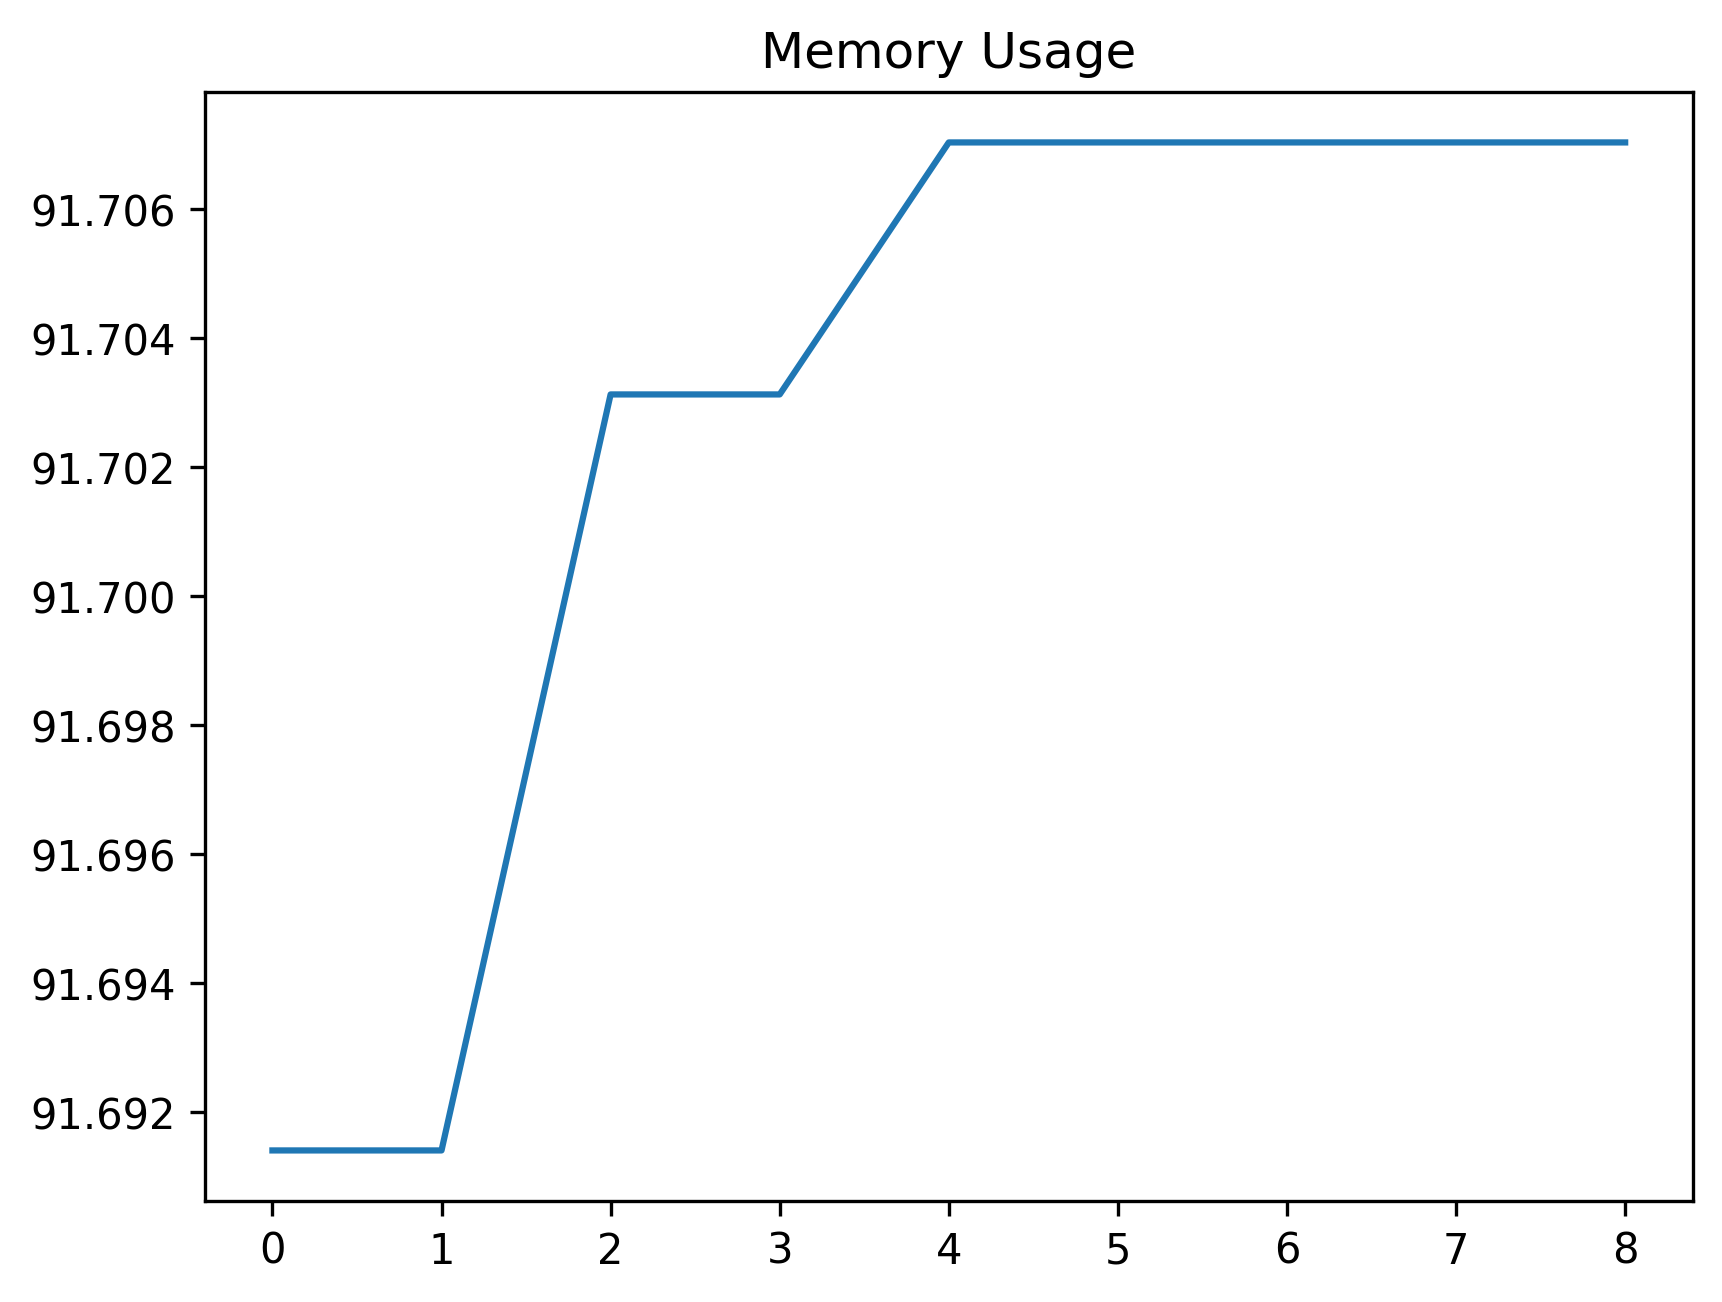

The data file committed next to this chart (first rows):
date_time, name, memory
2024-01-29 12:59:15.474541, start, 91.69
2024-01-29 12:59:15.478552, set_uuid_variables, 91.69
2024-01-29 12:59:30.482045, create_work_order_process, 91.7
2024-01-29 12:59:31.489800, wait_for_work_order_to_be_created, 91.7
2024-01-29 12:59:36.614945, filter_work_order_record, 91.71
2024-01-29 12:59:36.949554, select_first_wo_record, 91.71
2024-01-29 12:59:38.958972, wait_for_lookup_button, 91.71
2024-01-29 12:59:39.011715, save_asset_description_to_variable, 91.71
2024-01-29 12:59:39.097081, click_lookup_button, 91.71
